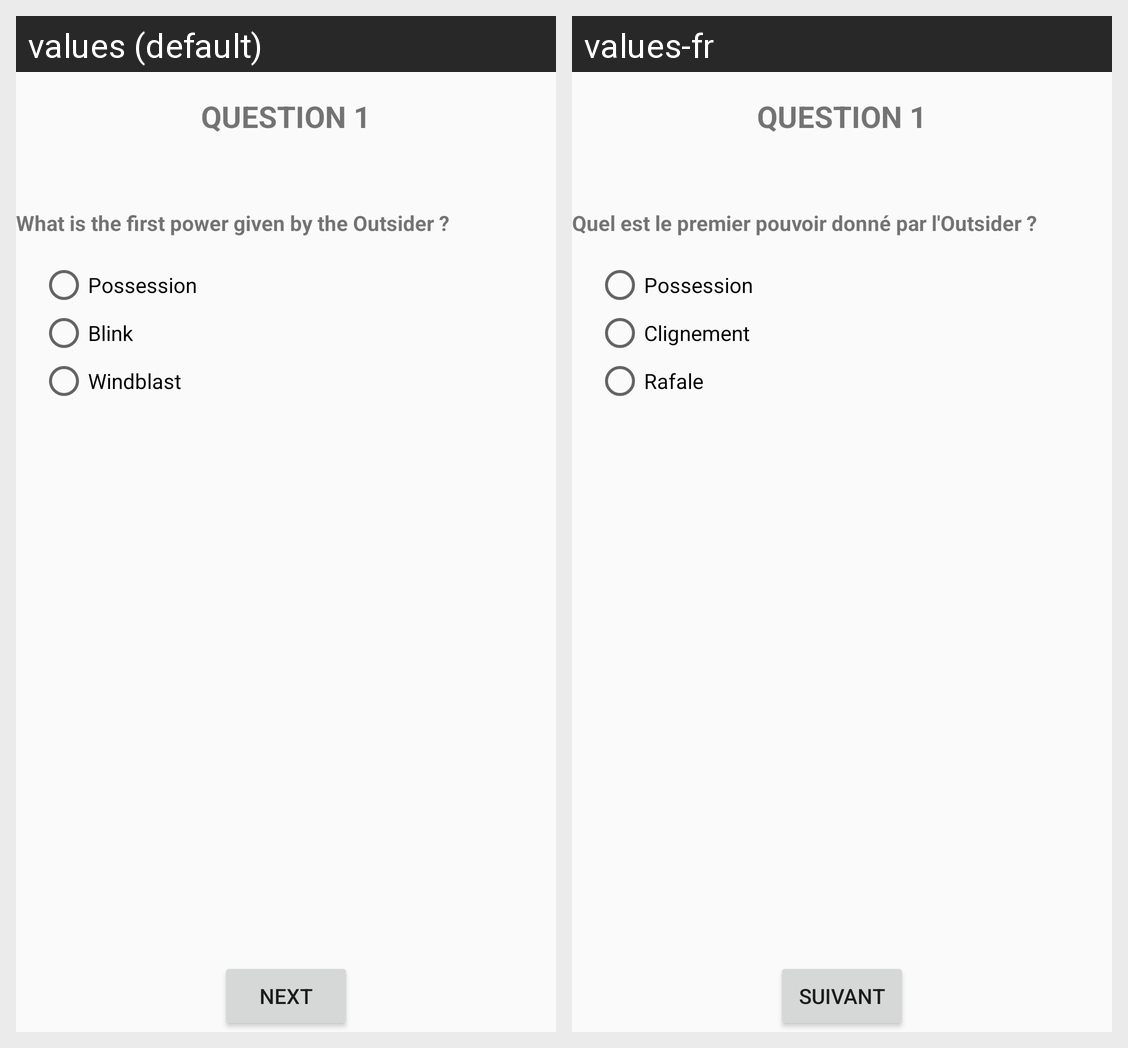

Strings drawn on this Android screen and how each of the app's shown locales translates them:
Android screen res/layout/question1.xml rendered under 2 locales, left to right: values (default), values-fr. Device: Nexus 5 (rendered at 1080×1920; each locale shown at half size, 540×960, under a caption strip naming it); theme AppTheme.
Strings drawn on this screen, with the default value and each locale's value (text and hints the layout hard-codes, and strings that could not be matched under every locale, appear in the picture but are not listed):

title_question_1
  values: question 1
  values-fr: question 1  [not translated; the default value is used]

question_1
  values: What is the first power given by the Outsider ?
  values-fr: Quel est le premier pouvoir donné par l'Outsider ?

answer_1_1
  values: Possession
  values-fr: Possession

answer_1_2
  values: Blink
  values-fr: Clignement

answer_1_3
  values: Windblast
  values-fr: Rafale

next
  values: next
  values-fr: Suivant
